The GitHub repository akatakan/Edible-Mushroom-Classifier contains a labelled image folder "mantarlar" with 3 categories: yenebilen, yenilebilen, zehirli. Examples follow, each with its label.

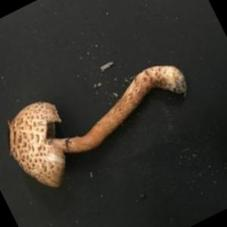
Label: zehirli

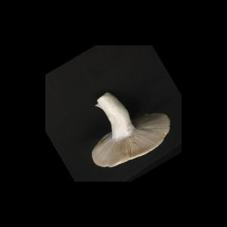
Label: yenebilen

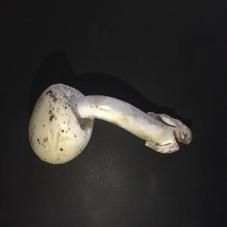
Label: yenebilen

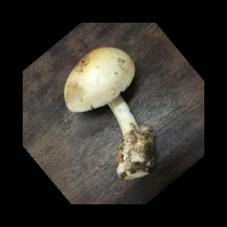
Label: yenilebilen

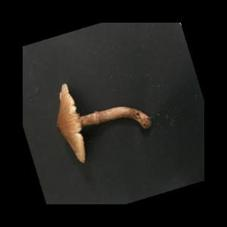
Label: zehirli

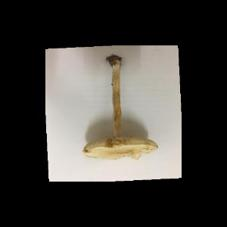
Label: zehirli
